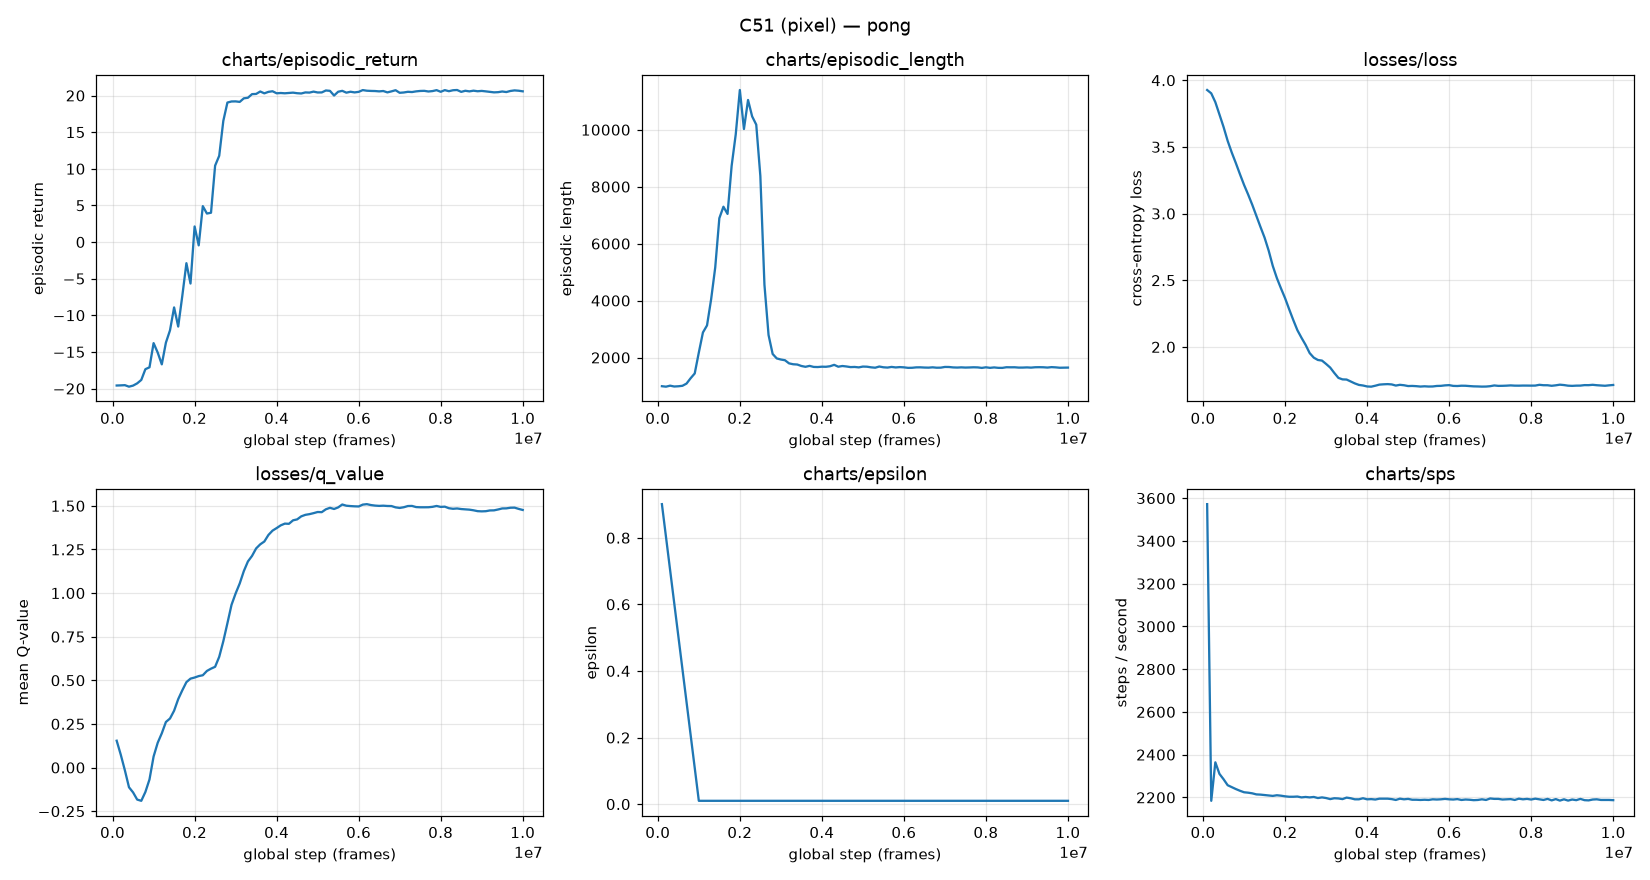

Source data for this figure (header and first rows):
global_step, episodic_return, episodic_length, loss, q_value, epsilon, sps
100000, -19.59, 992.3, 3.927, 0.1538, 0.901, 3572
200000, -19.57, 976.2, 3.902, 0.07335, 0.802, 2184
300000, -19.54, 1011, 3.836, -0.01589, 0.703, 2364
400000, -19.75, 981.9, 3.743, -0.1129, 0.604, 2310
500000, -19.6, 990.1, 3.65, -0.1425, 0.505, 2285
600000, -19.29, 1007, 3.546, -0.1836, 0.406, 2257
700000, -18.83, 1084, 3.458, -0.1906, 0.307, 2248
800000, -17.36, 1272, 3.379, -0.1399, 0.208, 2239
900000, -17.1, 1440, 3.295, -0.06816, 0.109, 2231
1000000, -13.8, 2176, 3.215, 0.0632, 0.01001, 2224
1100000, -15.09, 2879, 3.143, 0.1419, 0.01, 2222
1200000, -16.7, 3128, 3.066, 0.1963, 0.01, 2219
1300000, -13.74, 4046, 2.983, 0.2612, 0.01, 2214
1400000, -12.06, 5165, 2.9, 0.2811, 0.01, 2213
1500000, -8.929, 6892, 2.82, 0.3258, 0.01, 2211
1600000, -11.54, 7297, 2.722, 0.392, 0.01, 2209
1700000, -7.353, 7043, 2.608, 0.4427, 0.01, 2207
1800000, -2.889, 8731, 2.516, 0.4896, 0.01, 2210
1900000, -5.667, 9838, 2.439, 0.5096, 0.01, 2208
2000000, 2.125, 11396, 2.366, 0.516, 0.01, 2205
2100000, -0.4545, 10025, 2.282, 0.5242, 0.01, 2203
2200000, 4.9, 11045, 2.202, 0.5291, 0.01, 2203
2300000, 3.889, 10468, 2.125, 0.5537, 0.01, 2204
2400000, 4.0, 10179, 2.069, 0.5668, 0.01, 2200
2500000, 10.43, 8375, 2.015, 0.5775, 0.01, 2202
2600000, 11.77, 4554, 1.953, 0.6347, 0.01, 2200
2700000, 16.54, 2790, 1.919, 0.724, 0.01, 2202
2800000, 19.04, 2124, 1.902, 0.8272, 0.01, 2197
2900000, 19.19, 1968, 1.897, 0.9327, 0.01, 2200
3000000, 19.2, 1930, 1.872, 0.9979, 0.01, 2197
3100000, 19.13, 1904, 1.845, 1.055, 0.01, 2192
3200000, 19.62, 1794, 1.805, 1.126, 0.01, 2196
3300000, 19.7, 1763, 1.768, 1.181, 0.01, 2195
3400000, 20.19, 1754, 1.756, 1.213, 0.01, 2192
3500000, 20.22, 1703, 1.755, 1.256, 0.01, 2199
3600000, 20.55, 1674, 1.741, 1.279, 0.01, 2196
3700000, 20.3, 1707, 1.726, 1.296, 0.01, 2191
3800000, 20.5, 1670, 1.715, 1.333, 0.01, 2191
3900000, 20.58, 1665, 1.71, 1.358, 0.01, 2196
4000000, 20.31, 1678, 1.703, 1.373, 0.01, 2191
4100000, 20.34, 1675, 1.702, 1.388, 0.01, 2192
4200000, 20.31, 1694, 1.709, 1.398, 0.01, 2190
4300000, 20.35, 1743, 1.717, 1.397, 0.01, 2194
4400000, 20.39, 1677, 1.719, 1.417, 0.01, 2194
4500000, 20.32, 1702, 1.721, 1.422, 0.01, 2194
4600000, 20.28, 1685, 1.719, 1.44, 0.01, 2192
4700000, 20.42, 1663, 1.71, 1.448, 0.01, 2188
4800000, 20.4, 1669, 1.716, 1.452, 0.01, 2194
4900000, 20.53, 1653, 1.712, 1.458, 0.01, 2191
5000000, 20.42, 1682, 1.706, 1.465, 0.01, 2193
5100000, 20.42, 1677, 1.707, 1.464, 0.01, 2189
5200000, 20.69, 1655, 1.705, 1.48, 0.01, 2189
5300000, 20.64, 1642, 1.703, 1.489, 0.01, 2188
5400000, 20.0, 1684, 1.705, 1.482, 0.01, 2189
5500000, 20.52, 1657, 1.703, 1.491, 0.01, 2188
5600000, 20.64, 1647, 1.703, 1.508, 0.01, 2191
5700000, 20.39, 1670, 1.707, 1.501, 0.01, 2190
5800000, 20.52, 1652, 1.708, 1.499, 0.01, 2191
5900000, 20.43, 1663, 1.711, 1.497, 0.01, 2193
6000000, 20.5, 1655, 1.713, 1.496, 0.01, 2191
... 40 more rows
